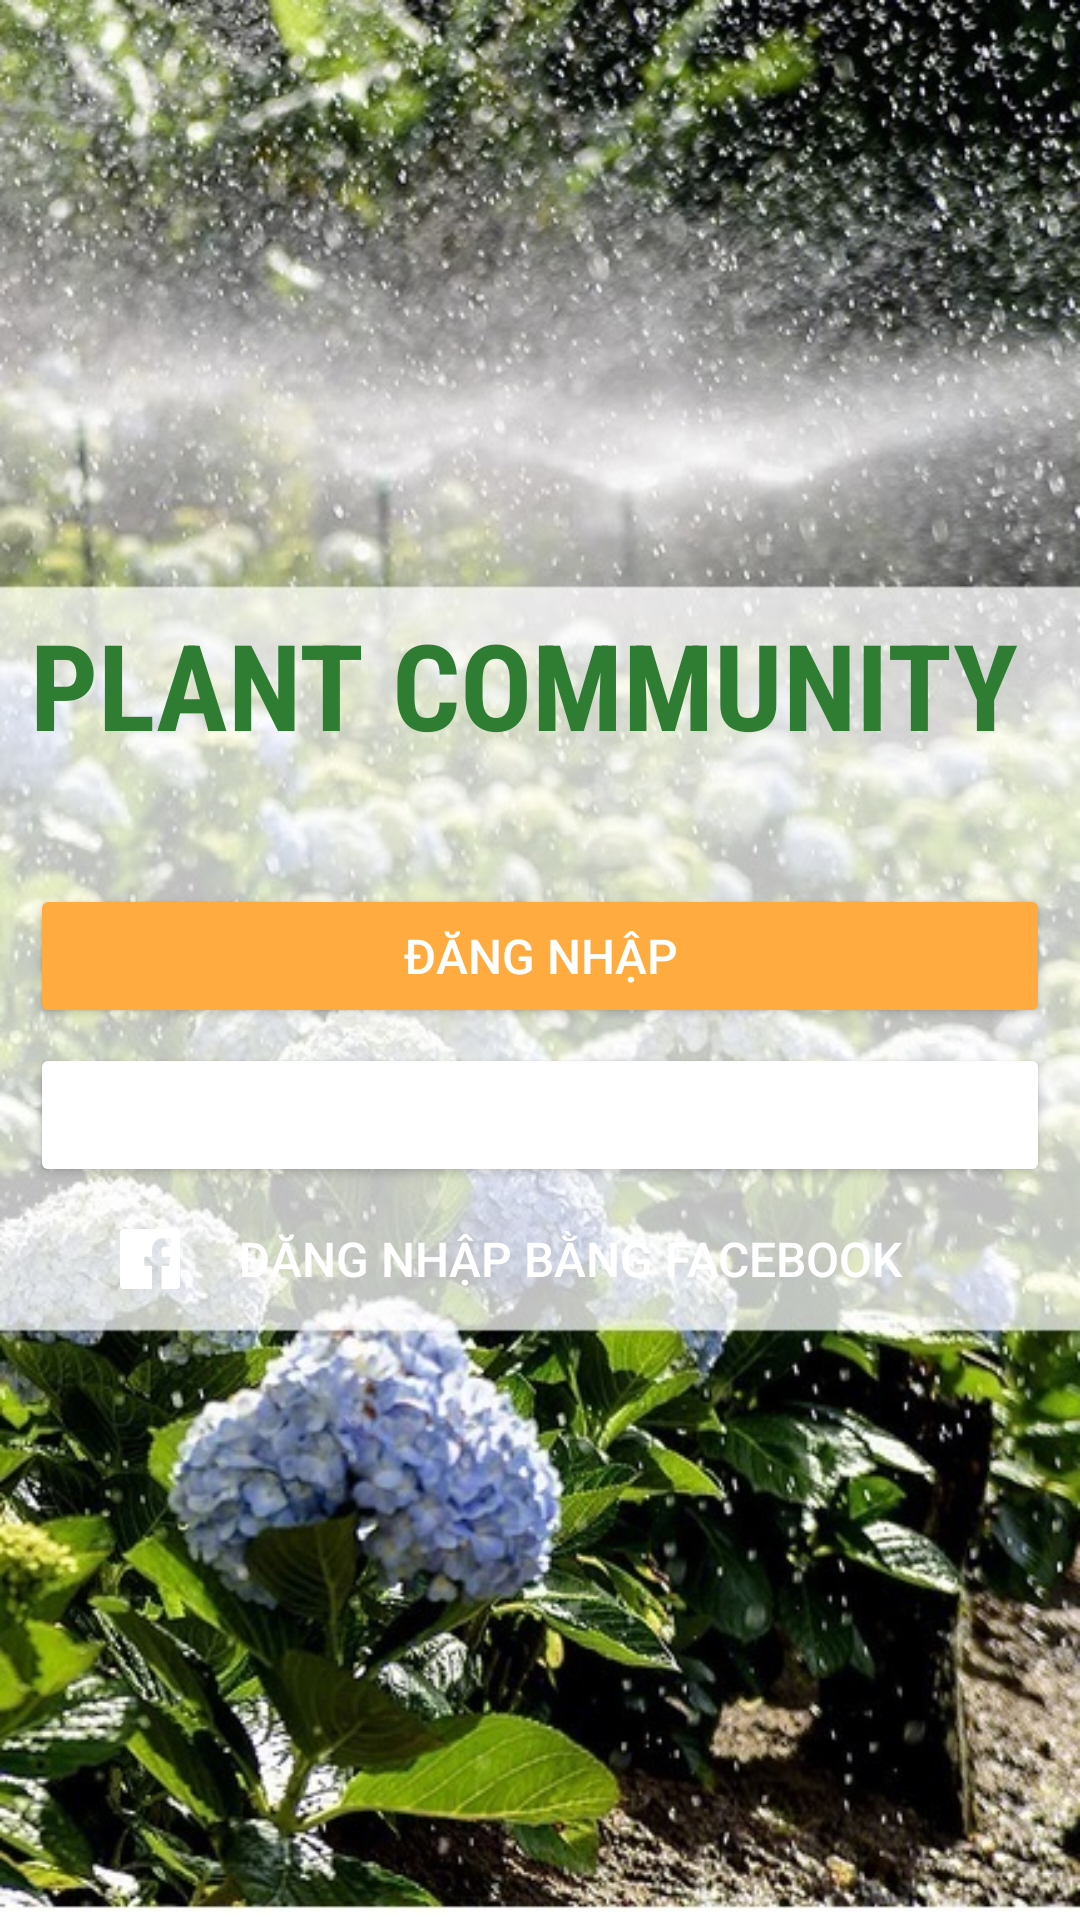

The Android layout XML behind this screen, and the referenced resources:
<!-- AndroidManifest.xml: application theme AppTheme -->
<!-- res/layout/activity_start.xml -->
<?xml version="1.0" encoding="utf-8"?>
<LinearLayout xmlns:android="http://schemas.android.com/apk/res/android"
    xmlns:app="http://schemas.android.com/apk/res-auto"
    xmlns:tools="http://schemas.android.com/tools"
    android:layout_width="match_parent"
    android:layout_height="match_parent"
    android:background="@drawable/startactivity_background"
    android:gravity="center"
    android:orientation="vertical"
    android:padding="10dp"
    tools:context=".StartActivity">


    <TextView
        android:id="@+id/textView"
        android:layout_width="match_parent"
        android:layout_height="wrap_content"
        android:layout_marginBottom="30dp"
        android:text="Plant Community"
        android:fontFamily="sans-serif-condensed"
        android:textAllCaps="true"
        android:textColor="@color/colorPrimaryDark"
        android:textSize="40sp"
        android:textStyle="bold" />

    <Button
        android:id="@+id/login"
        android:backgroundTint="@color/colorAccent"
        android:textColor="@color/colorWhite"
        android:layout_width="match_parent"
        android:layout_height="wrap_content"
        android:layout_marginTop="10dp"
        android:textSize="16sp"
        android:text="Đăng nhập"
        android:textAlignment="center"
        android:textAllCaps="true" />

    <Button
        android:id="@+id/btn_register"
        android:layout_width="match_parent"
        android:layout_height="wrap_content"
        android:layout_marginTop="5dp"
        android:backgroundTint="@color/fui_bgTwitter"
        android:text="Đăng ký"
        android:textAlignment="center"
        android:textAllCaps="true"
        android:textColor="@color/colorWhite"
        android:textSize="16sp" />

    <Button
        android:id="@+id/facebook"
        android:layout_width="match_parent"
        android:layout_height="38dp"
        android:layout_marginTop="5dp"
        android:background="@drawable/custom_fb_button"
        android:drawableStart="@drawable/ic_facebook_app_logo"
        android:drawableLeft="@drawable/ic_facebook_app_logo"
        android:paddingHorizontal="30dp"
        android:text="Đăng nhập bằng Facebook"
        android:textAllCaps="true"
        android:textColor="@color/colorWhite"
        android:textSize="16sp" />

</LinearLayout>
<!-- resources referenced by this layout -->
<resources>
  <color name="colorAccent">#FFAB40</color>
  <color name="colorPrimaryDark">#2E7D32</color>
  <color name="colorWhite">#ffffff</color>
  <!-- drawable custom_fb_button (drawable) -->
  <?xml version="1.0" encoding="utf-8"?>
  <shape xmlns:android="http://schemas.android.com/apk/res/android">
  
      <solid android:color="@color/com_facebook_blue"/>
      <corners android:radius="10dp"/>
  
  </shape>
  <!-- drawable ic_facebook_app_logo (drawable) -->
  <vector xmlns:android="http://schemas.android.com/apk/res/android"
      android:width="20dp"
      android:height="20dp"
      android:viewportWidth="60.734"
      android:viewportHeight="60.733">
    <path
        android:fillColor="#FFFFFFFF"
        android:pathData="M57.378,0.001H3.352C1.502,0.001 0,1.5 0,3.353v54.026c0,1.853 1.502,3.354 3.352,3.354h29.086V37.214h-7.914v-9.167h7.914v-6.76c0,-7.843 4.789,-12.116 11.787,-12.116c3.355,0 6.232,0.251 7.071,0.36v8.198l-4.854,0.002c-3.805,0 -4.539,1.809 -4.539,4.462v5.851h9.078l-1.187,9.166h-7.892v23.52h15.475c1.852,0 3.355,-1.503 3.355,-3.351V3.351C60.731,1.5 59.23,0.001 57.378,0.001z"/>
  </vector>
  <!-- drawable startactivity_background: jpg bitmap (drawable, 160484 bytes) -->
  <style name="AppTheme" parent="Theme.AppCompat.Light.NoActionBar">
          
          <item name="colorPrimary">#689F38</item>
          <item name="colorPrimaryDark">#2E7D32</item>
          <item name="colorAccent">#FF5252</item>
      </style>
</resources>
